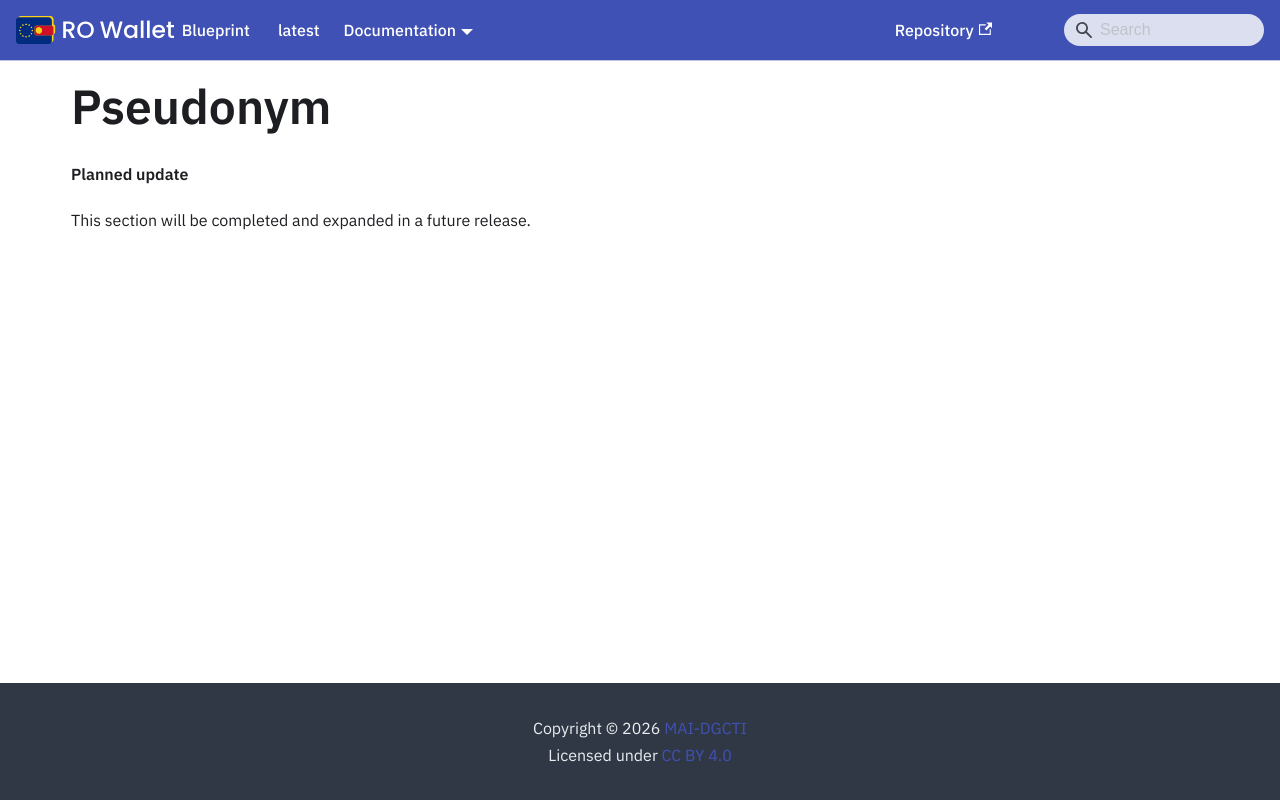

repository: Ministerul-Afacerilor-Interne/rowallet-blueprint · page: content/archive/02-pseudonym/index.html · generator: docusaurus

---
format: md
slug: /content/archive/02-pseudonym/
---
<!-- RO modification: Pseudonym -->
# Pseudonym

<!-- Removed in RO Wallet -- not part of this release; the chapter follows in a later release -->

**Planned update**

This section will be completed and expanded in a future release.
